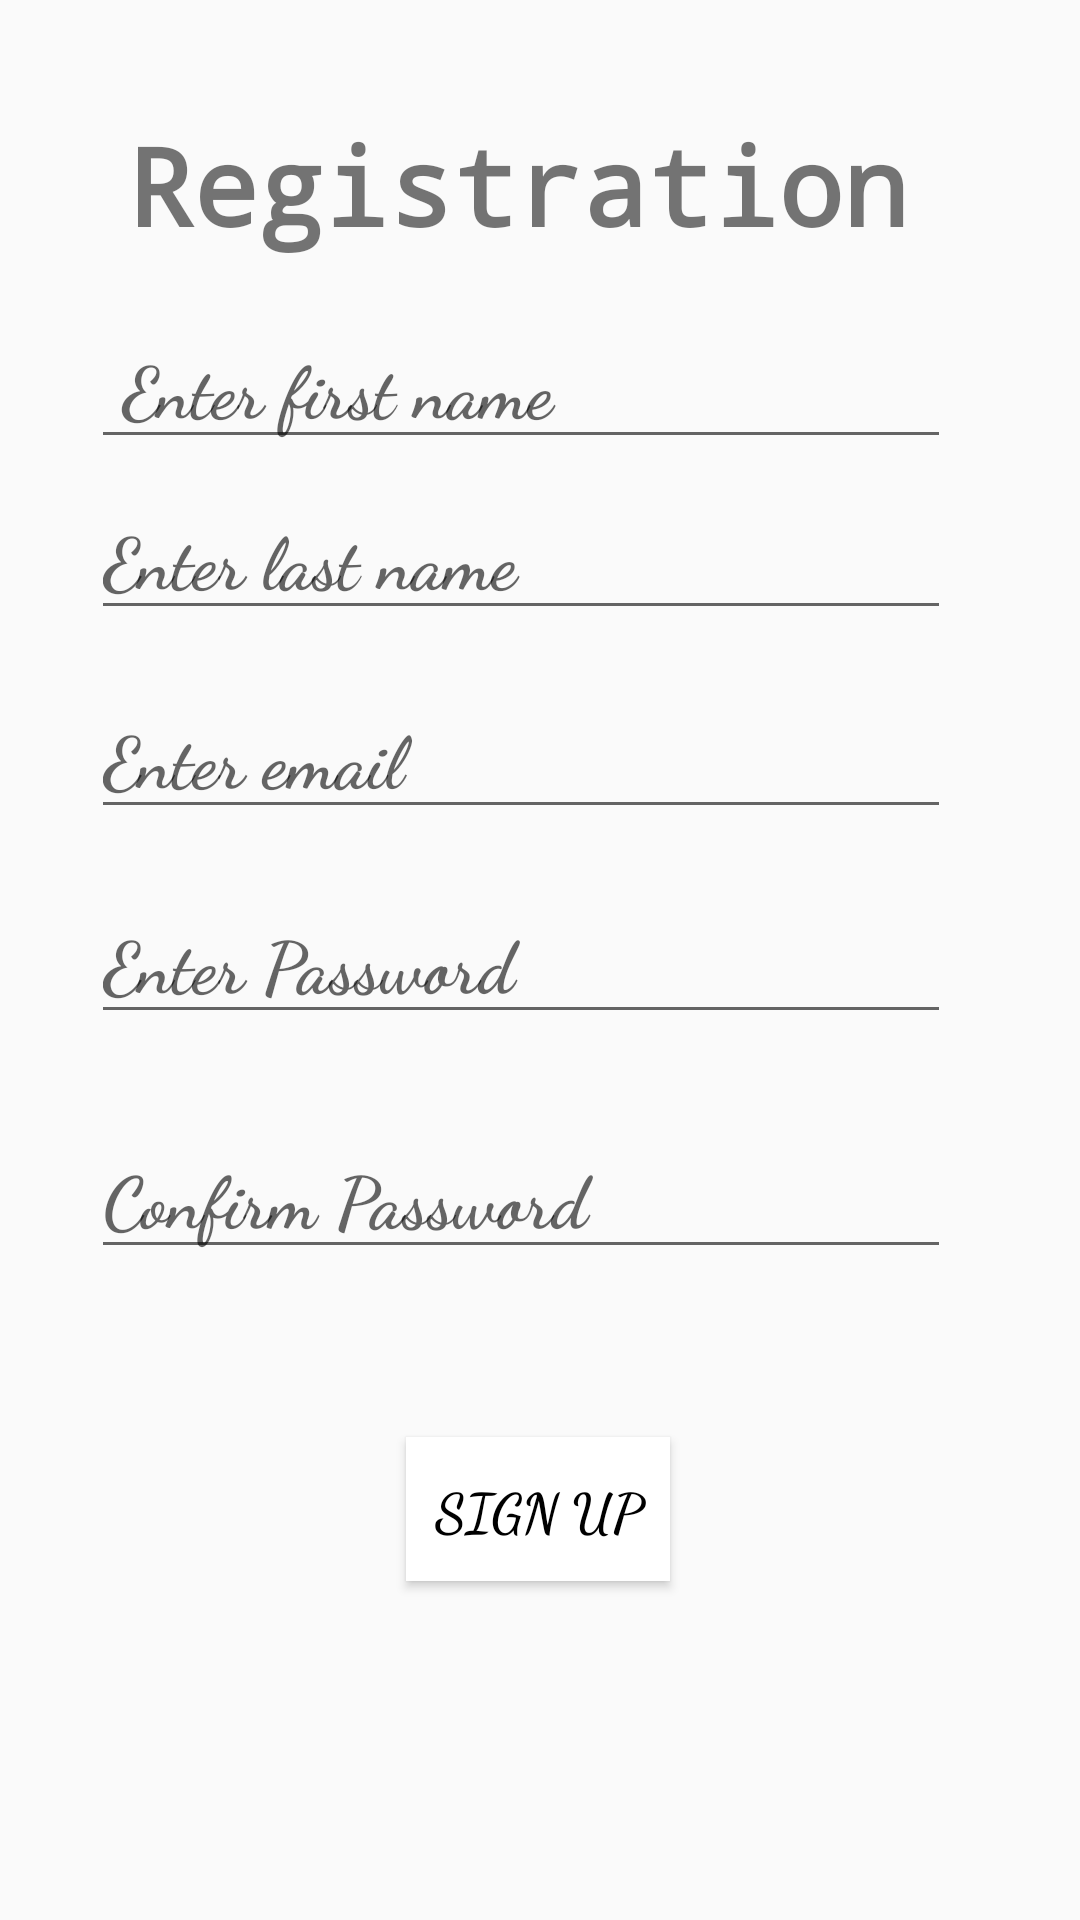

The Android layout XML behind this screen, and the referenced resources:
<!-- AndroidManifest.xml: application theme AppTheme -->
<!-- res/layout/activity_signup.xml -->
<?xml version="1.0" encoding="utf-8"?>
<androidx.constraintlayout.widget.ConstraintLayout xmlns:android="http://schemas.android.com/apk/res/android"
    xmlns:app="http://schemas.android.com/apk/res-auto"
    xmlns:tools="http://schemas.android.com/tools"
    android:layout_width="match_parent"
    android:layout_height="match_parent"
    android:background="@drawable/gradient"
    tools:context=".SignUp">

    <EditText
        android:id="@+id/email"
        android:layout_width="wrap_content"
        android:layout_height="wrap_content"
        android:ems="10"
        android:fontFamily="cursive"
        android:hint="Enter email"
        android:inputType="textPersonName"
        android:textSize="24sp"
        android:textStyle="bold"
        app:layout_constraintBottom_toBottomOf="parent"
        app:layout_constraintEnd_toEndOf="parent"
        app:layout_constraintHorizontal_bias="0.413"
        app:layout_constraintStart_toStartOf="parent"
        app:layout_constraintTop_toTopOf="parent"
        app:layout_constraintVertical_bias="0.383" />


    <EditText
        android:id="@+id/password"
        android:layout_width="wrap_content"
        android:layout_height="wrap_content"
        android:ems="10"
        android:fontFamily="cursive"
        android:hint="Enter Password"
        android:inputType="textPersonName"
        android:textSize="24sp"
        android:textStyle="bold"
        app:layout_constraintBottom_toBottomOf="parent"
        app:layout_constraintEnd_toEndOf="parent"
        app:layout_constraintHorizontal_bias="0.415"
        app:layout_constraintStart_toStartOf="parent"
        app:layout_constraintTop_toTopOf="parent"
        app:layout_constraintVertical_bias="0.499" />

    <EditText
        android:id="@+id/cpassword"
        android:layout_width="wrap_content"
        android:layout_height="wrap_content"
        android:ems="10"
        android:fontFamily="cursive"
        android:hint="Confirm Password"
        android:inputType="textPersonName"
        android:textSize="24sp"
        android:textStyle="bold"
        app:layout_constraintBottom_toBottomOf="parent"
        app:layout_constraintEnd_toEndOf="parent"
        app:layout_constraintHorizontal_bias="0.415"
        app:layout_constraintStart_toStartOf="parent"
        app:layout_constraintTop_toTopOf="parent"
        app:layout_constraintVertical_bias="0.632" />

    <EditText
        android:id="@+id/firstname"
        android:layout_width="wrap_content"
        android:layout_height="wrap_content"
        android:ems="10"
        android:fontFamily="cursive"
        android:hint=" Enter first name"
        android:inputType="textPersonName"
        android:textSize="24sp"
        android:textStyle="bold"
        app:layout_constraintBottom_toBottomOf="parent"
        app:layout_constraintEnd_toEndOf="parent"
        app:layout_constraintHorizontal_bias="0.412"
        app:layout_constraintStart_toStartOf="parent"
        app:layout_constraintTop_toTopOf="parent"
        app:layout_constraintVertical_bias="0.174" />

    <EditText
        android:id="@+id/lastname"
        android:layout_width="wrap_content"
        android:layout_height="wrap_content"
        android:ems="10"
        android:fontFamily="cursive"
        android:hint="Enter last name"
        android:inputType="textPersonName"
        android:textSize="24sp"
        android:textStyle="bold"
        app:layout_constraintBottom_toBottomOf="parent"
        app:layout_constraintEnd_toEndOf="parent"
        app:layout_constraintHorizontal_bias="0.412"
        app:layout_constraintStart_toStartOf="parent"
        app:layout_constraintTop_toTopOf="parent"
        app:layout_constraintVertical_bias="0.271" />

    <Button
        android:id="@+id/signup"
        android:layout_width="wrap_content"
        android:layout_height="wrap_content"
        android:fontFamily="cursive"
        android:text="Sign up"
        android:textSize="18sp"
        android:background="#FFFFFF"
        android:textColor="#000000"
        android:textStyle="bold"
        app:layout_constraintBottom_toBottomOf="parent"
        app:layout_constraintEnd_toEndOf="parent"
        app:layout_constraintHorizontal_bias="0.498"
        app:layout_constraintStart_toStartOf="parent"
        app:layout_constraintTop_toTopOf="parent"
        app:layout_constraintVertical_bias="0.809" />

    <TextView
        android:id="@+id/textView7"
        android:layout_width="wrap_content"
        android:layout_height="wrap_content"
        android:fontFamily="monospace"
        android:foregroundTint="#8BC34A"
        android:text="Registration"
        android:textSize="36sp"
        android:textStyle="bold"
        app:layout_constraintBottom_toBottomOf="parent"
        app:layout_constraintEnd_toEndOf="parent"
        app:layout_constraintHorizontal_bias="0.426"
        app:layout_constraintStart_toStartOf="parent"
        app:layout_constraintTop_toTopOf="parent"
        app:layout_constraintVertical_bias="0.063" />
</androidx.constraintlayout.widget.ConstraintLayout>
<!-- resources referenced by this layout -->
<resources>
  <style name="AppTheme" parent="Theme.AppCompat.Light.DarkActionBar">
          
          <item name="colorPrimary">@color/colorPrimary</item>
          <item name="colorPrimaryDark">@color/colorPrimaryDark</item>
          <item name="colorAccent">@color/colorAccent</item>
      </style>
  <color name="colorPrimary">#95d600</color>
  <color name="colorPrimaryDark">#628b04</color>
  <color name="colorAccent">#95d600</color>
</resources>
